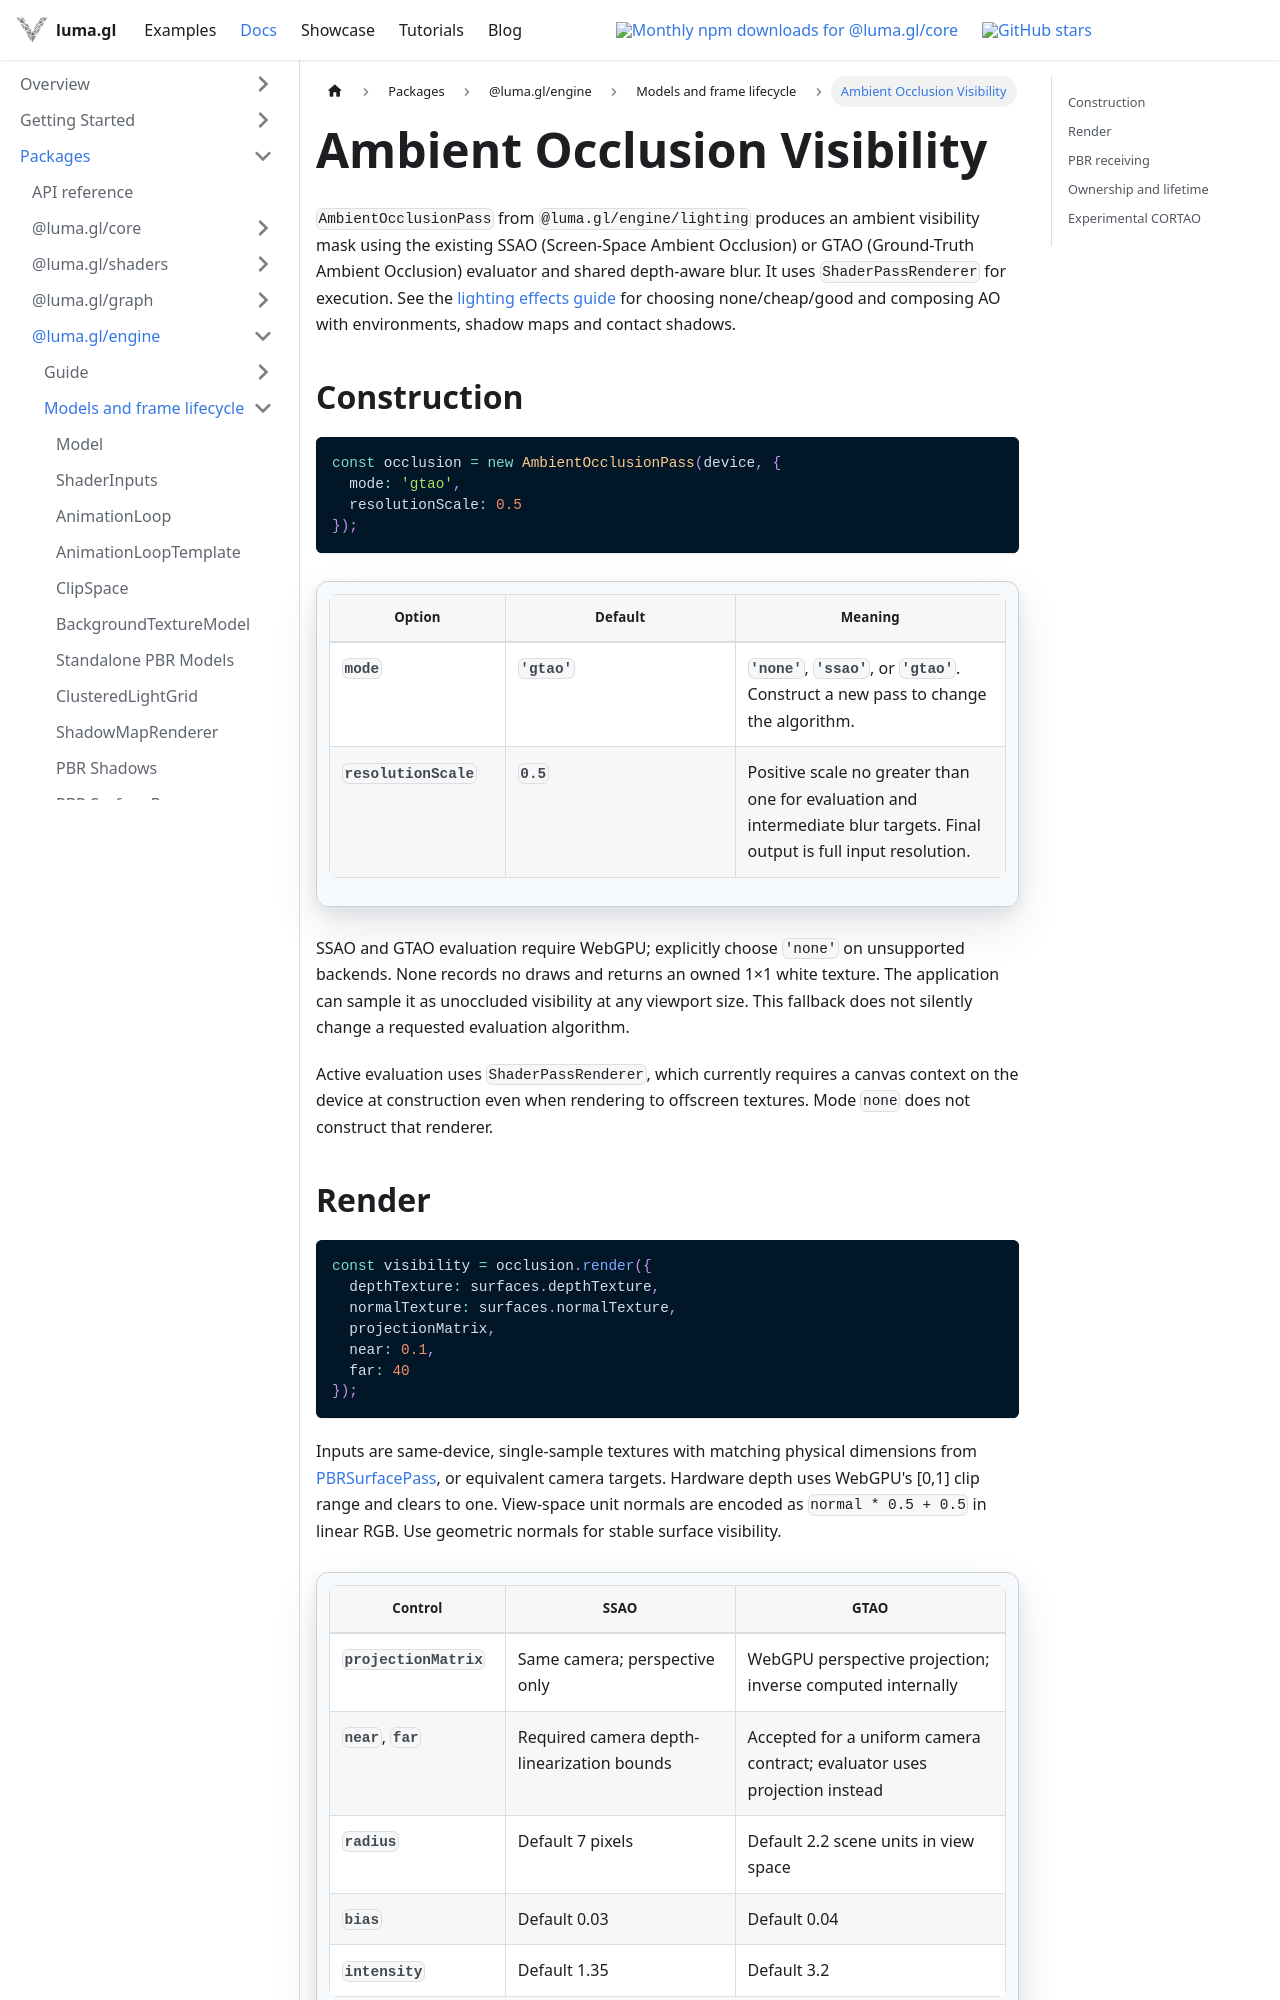

repository: visgl/luma.gl · page: next/docs/api-reference/engine/lighting/ambient-occlusion.html · generator: docusaurus

# Ambient Occlusion Visibility

`AmbientOcclusionPass` from `@luma.gl/engine/lighting` produces an ambient visibility mask
using the existing SSAO (Screen-Space Ambient Occlusion) or GTAO (Ground-Truth Ambient
Occlusion) evaluator and shared depth-aware blur. It uses `ShaderPassRenderer` for execution.
See the [lighting effects guide](../../../api-guide/engine/lighting-effects.md) for choosing
none/cheap/good and composing AO with environments, shadow maps and contact shadows.

## Construction

```typescript
const occlusion = new AmbientOcclusionPass(device, {
  mode: 'gtao',
  resolutionScale: 0.5
});
```

| Option | Default | Meaning |
| --- | --- | --- |
| `mode` | `'gtao'` | `'none'`, `'ssao'`, or `'gtao'`. Construct a new pass to change the algorithm. |
| `resolutionScale` | `0.5` | Positive scale no greater than one for evaluation and intermediate blur targets. Final output is full input resolution. |

SSAO and GTAO evaluation require WebGPU; explicitly choose `'none'` on unsupported backends.
None records no draws and returns an owned 1×1 white texture. The application can sample it
as unoccluded visibility at any viewport size. This fallback does not silently change a
requested evaluation algorithm.

Active evaluation uses `ShaderPassRenderer`, which currently requires a canvas context on
the device at construction even when rendering to offscreen textures. Mode `none` does not
construct that renderer.

## Render

```typescript
const visibility = occlusion.render({
  depthTexture: surfaces.depthTexture,
  normalTexture: surfaces.normalTexture,
  projectionMatrix,
  near: 0.1,
  far: 40
});
```

Inputs are same-device, single-sample textures with matching physical dimensions from
[PBRSurfacePass](./pbr-surface-pass.md), or equivalent camera targets. Hardware depth uses
WebGPU's [0,1] clip range and clears to one. View-space unit normals are encoded as
`normal * 0.5 + 0.5` in linear RGB. Use geometric normals for stable surface visibility.

| Control | SSAO | GTAO |
| --- | --- | --- |
| `projectionMatrix` | Same camera; perspective only | WebGPU perspective projection; inverse computed internally |
| `near`, `far` | Required camera depth-linearization bounds | Accepted for a uniform camera contract; evaluator uses projection instead |
| `radius` | Default 7 pixels | Default 2.2 scene units in view space |
| `bias` | Default 0.03 | Default 0.04 |
| `intensity` | Default 1.35 | Default 3.2 |

Evaluation runs at the configured scale, followed by horizontal and vertical depth-aware
blur. Visibility is stored in RGB of `rgba8unorm`, with alpha one; white is unoccluded.
Both evaluators currently assume a perspective camera; inverse reconstruction alone does not make GTAO sampling orthographic-safe.

These passes have no history, temporal accumulation, velocity input, or automatic submission.
GTAO uses a deterministic frame seed. Existing temporal GTAO composition remains available
through `@luma.gl/engine/effects` for workflows supplying motion vectors and history.
